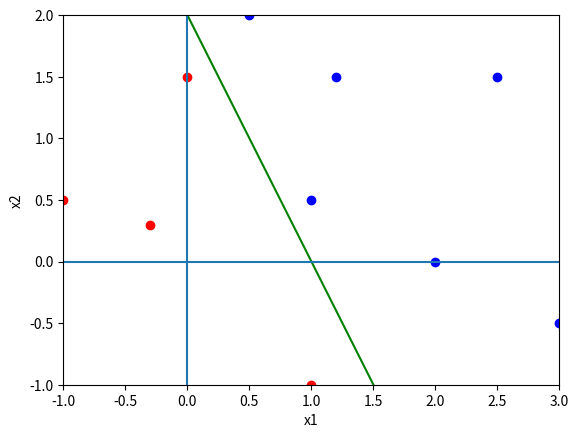

Python code for this plot:
import numpy as np
from matplotlib import pyplot as plt 


def CalcularError(ejemplos, clases, w):
    ctd_ejemplos = len(ejemplos)
    error = 0
    for i_ejemplo in range(0, ctd_ejemplos):    
        x = ejemplos[i_ejemplo]
        suma = 0
        for i in range(0,3):        
            suma += x[i] * w[i]
        if suma >= 0:
            y = 1
        else:
            y = -1
        error += abs(y - clases[i_ejemplo])
    return error

# Definción de ejemplos
# Estructura:
# punto[1.0, x1, x2]
ejemplos = [
        [ 1.0, 0.0,  1.5],
        [ 1.0, 1.2,  1.5], 
        [ 1.0, 0.5,  2.0], 
        [ 1.0, -1.0,  0.5], 
        [ 1.0, -0.3,  0.3], 
        [ 1.0, 2.0,  0.0], 
        [ 1.0, 1.0,  0.5], 
        [ 1.0, 3.0, -0.5], 
        [ 1.0, 1.0, -1.0],
        [ 1.0, 2.5,  1.5]]

clases = [-1, 1, 1, -1, -1, 1, 1, 1, -1,1]

# Cantidad de ejemplos
ctd_ejemplos = len(ejemplos)


# Se inicializa vector en cero de pesos 
w = [0, 0, 0]

error = 1
error_min = ctd_ejemplos * 2
w_min = []

# Indice de iteración con cantidad máxima:
it = 0
COTA = 100

# Tasa de Aprendizaje:
eta = 0.01  
# con la función seed() se fija una semilla de modo que si se vuelve a ejecutar
# este programa volverá a comportarse igual
# si, en cambio, se comenta la siguiente línea
# cada vez que se ejecute cambiará el resultado del programa
# el valor 45 se puede cambiar por otro número y así, por cada número, el 
# programa se comportará diferente
# np.random.seed(45)

while error > 0 and it < COTA:
    i_ejemplo = int(np.random.rand() * ctd_ejemplos)
    x = ejemplos[i_ejemplo]
    suma = 0
    for i in range(0,3):        
        suma += x[i] * w[i]
    if suma >= 0:
        y = 1
    else:
        y = -1
    for i in range(0,3):        
        w[i] = w[i] + eta * (clases[i_ejemplo] - y) * x[i]

    error = CalcularError(ejemplos, clases, w)
    if error < error_min:
        error_min = error
        w_min = w
    it += 1

print ('Termino luego de ', it, 'iteraciones con un error de ', error)
if it >= COTA:
    print('Se sugiere incrementar la COTA y/o el eta')
plt.figure(1)

# calcular los valores máximos y mínimos que toma cada una de las
# componentes de los ejemplos
# además, se grafica cada uno de los ejemplos de color azul o rojo
# dependiendo si pertencen a la clase 1 y -1 respectivamente
x1_min = 1000
x2_min = 1000
x1_max = -1000
x2_max = -1000
for i_ejemplo in range(0, ctd_ejemplos):    
    # poner en x el ejemplo i_ejemplo
    x = ejemplos[i_ejemplo]
    # de acuerdo a las componentes 1 y 2 de x obtener el valor máximo y mínimo
    # de cada una de ellas (recordad que la componente 0 siempre tiene valor 1)
    if x[1] < x1_min:
        x1_min = x[1]
    if x[1] > x1_max:
        x1_max = x[1]
    if x[2] < x2_min:
        x2_min = x[2]
    if x[2] > x2_max:
        x2_max = x[2]
    # dibujar cada ejemplo como una pelotita de color azul o rojo según la clase
    if clases[i_ejemplo] == 1:
        plt.plot(x[1], x[2], 'o', c = 'b')
    else:
        plt.plot(x[1], x[2], 'o', c = 'r')

# dibujar la recta (hiperplano) de separación
# para eso dibujar el segmento que va de (x1_a, x2_a) a (x1_b, x2_b)
x1_a = x1_min
x2_b = x2_min
# contemplar la posibilidad que w[1] y/o w[2] sean 0 (cero)
if not (w[2] == 0.0):
    if not (w[1] == 0.0):
        x2_a = (-w[0] - w[1] * x1_a) / w[2]
        x1_b = (x2_b * w[2] + w[0]) / -w[1]
        plt.plot([x1_a, x1_b], [x2_a, x2_b], '-', c = 'g')
    else:
        x2_a = -w[0] / w[2]
        x2_b = -w[0] / w[2]
        x1_a = x1_min
        x1_b = x1_max
        plt.plot([x1_a, x1_b], [x2_a, x2_b], '-', c = 'g')
else:
    if not (w[1] == 0.0):
        x1_a = -w[0] / w[1]
        x1_b = -w[0] / w[1]
        x2_a = x2_min
        x2_b = x2_max
        plt.plot([x1_a, x1_b], [x2_a, x2_b], '-', c = 'g')


plt.xlabel("x1")
plt.ylabel("x2")
plt.xlim([x1_min, x1_max])
plt.ylim([x2_min, x2_max])
plt.axhline(0) #x-axis line
plt.axvline(0) #y-axis line

plt.figure(1)